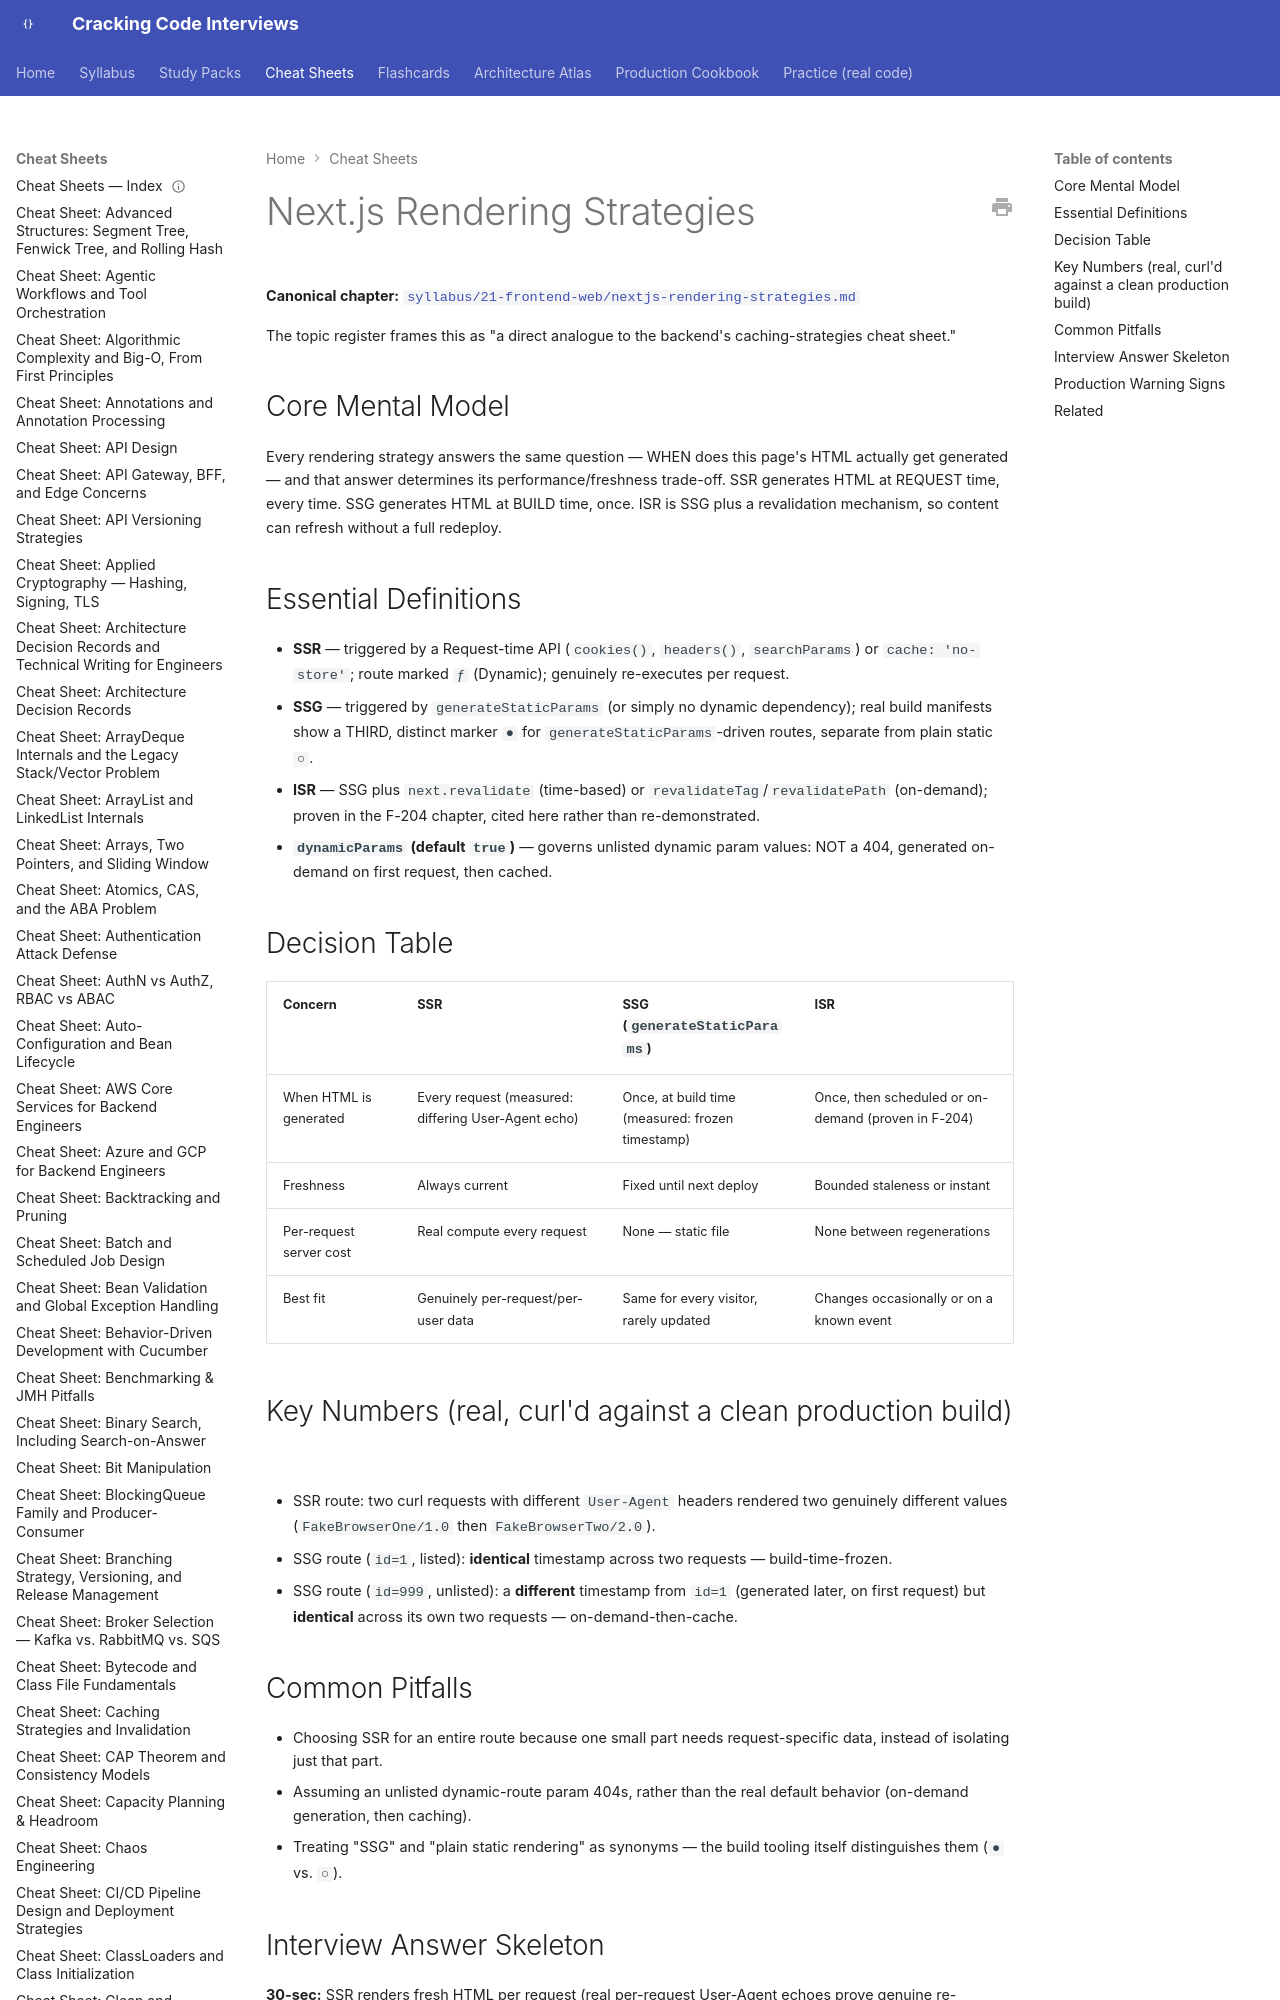

repository: JuanMelendres/cracking-code-interviews · page: cheat-sheets/nextjs-rendering-strategies/index.html · generator: mkdocs

---
title: "Cheat Sheet: Next.js Rendering Strategies"
slug: nextjs-rendering-strategies
document_type: cheat-sheet
domain: frontend
topic_id: F-205
tier: Intermediate
canonical: ../syllabus/21-frontend-web/nextjs-rendering-strategies.md
last_updated: 2026-09-03
---

# Next.js Rendering Strategies

**Canonical chapter:** [`syllabus/21-frontend-web/nextjs-rendering-strategies.md`](../syllabus/21-frontend-web/nextjs-rendering-strategies.md)

The topic register frames this as "a direct analogue to the backend's caching-strategies cheat sheet."
